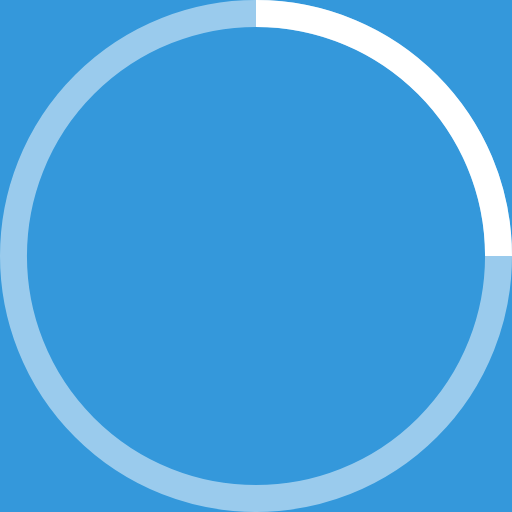
t = 0.00 s
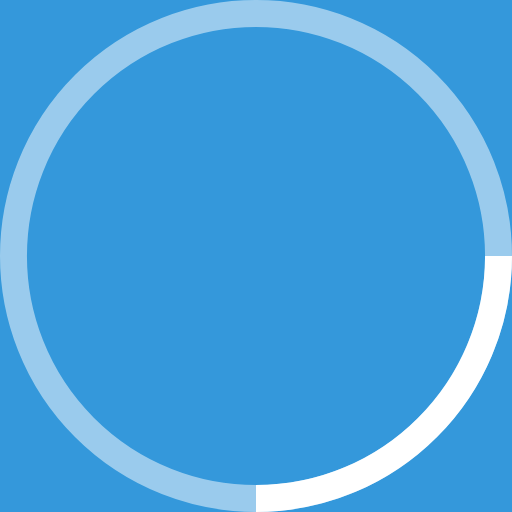
t = 0.25 s
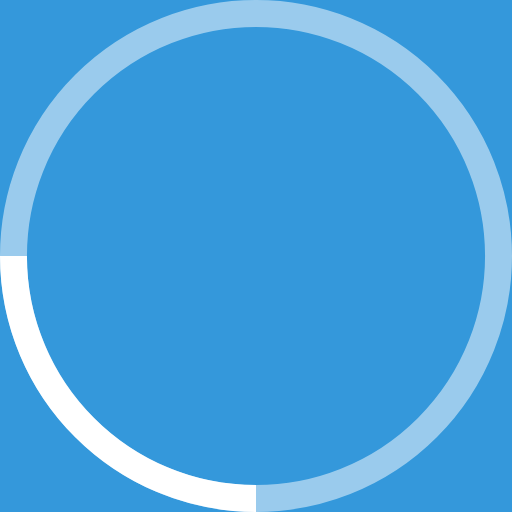
t = 0.50 s
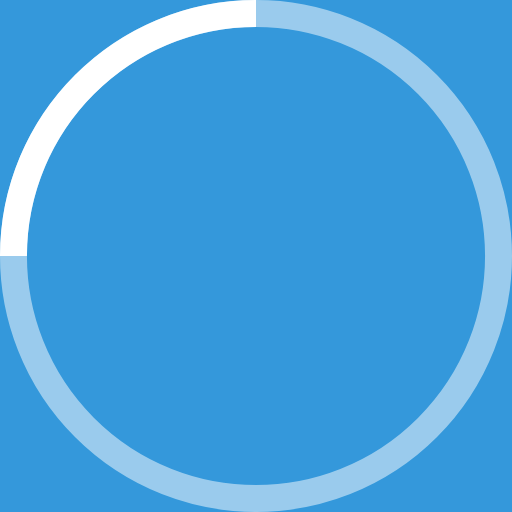
t = 0.75 s

The animated SVG that drew these frames (rendered in a browser with its animation timeline set to each time). Animation: 1 SMIL element (animateTransform=1); one cycle of 1.00 s, repeats indefinitely.

<!-- By Sam Herbert (@sherb), for everyone. More @ http://goo.gl/7AJzbL -->
<svg style="background-color: #3498DB;" width="38" height="38" viewBox="0 0 38 38" xmlns="http://www.w3.org/2000/svg" stroke="#fff">
    <g fill="none" fill-rule="evenodd">
        <g transform="translate(1 1)" stroke-width="2">
            <circle stroke-opacity=".5" cx="18" cy="18" r="18"/>
            <path d="M36 18c0-9.94-8.06-18-18-18">
                <animateTransform
                    attributeName="transform"
                    type="rotate"
                    from="0 18 18"
                    to="360 18 18"
                    dur="1s"
                    repeatCount="indefinite"/>
            </path>
        </g>
    </g>
</svg>
